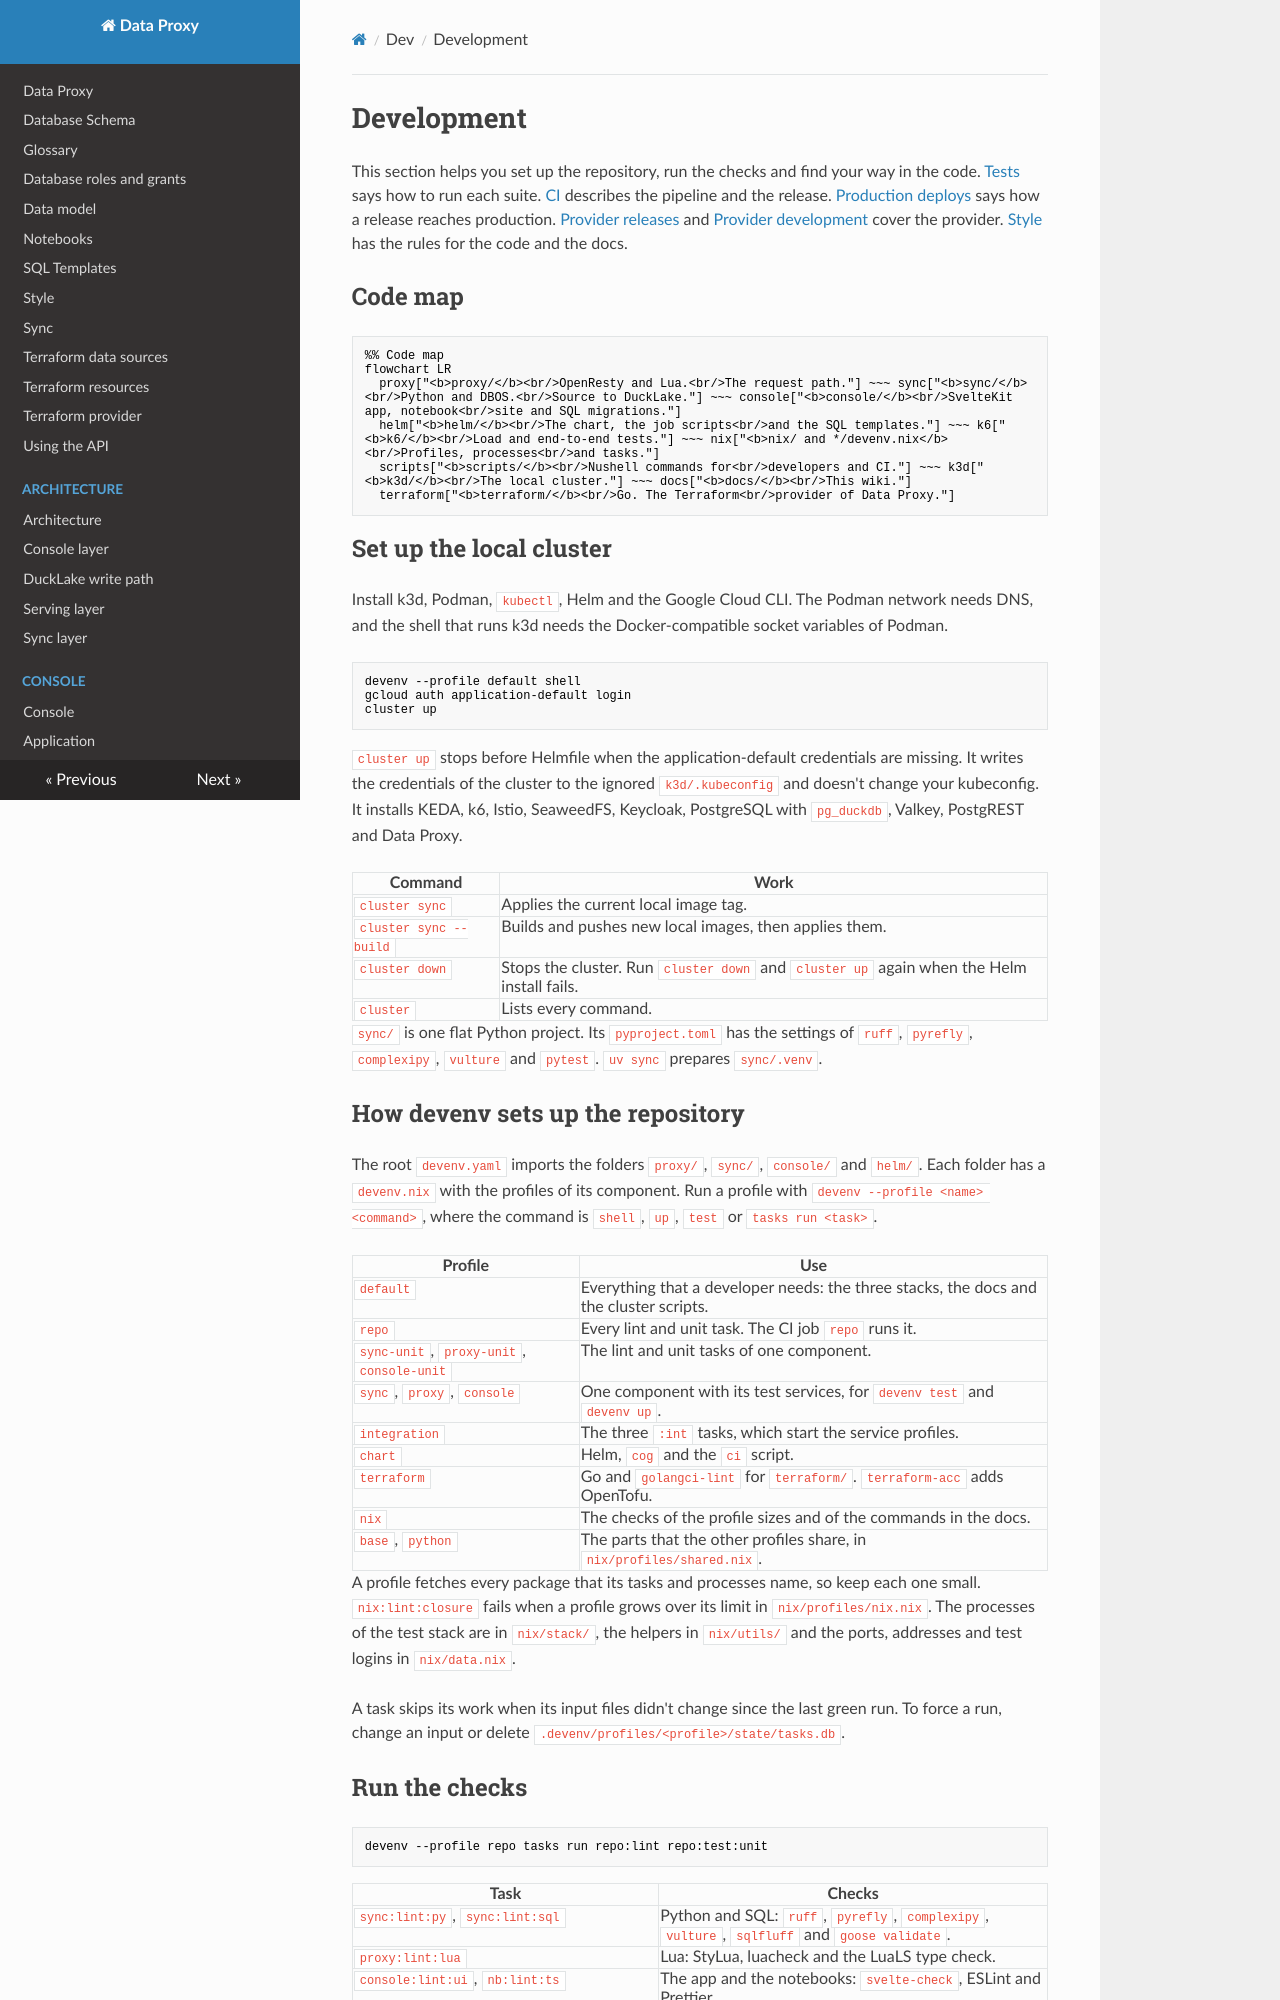

repository: prefeitura-rio/data-proxy · page: dev/index.html · generator: mkdocs

# Development

This section helps you set up the repository, run the checks and find your way in the code. [Tests](tests.md) says how to run each suite. [CI](ci.md) describes the pipeline and the release. [Production deploys](promote.md) says how a release reaches production. [Provider releases](provider.md) and [Provider development](provider-development.md) cover the provider. [Style](../style.md) has the rules for the code and the docs.

## Code map

```mermaid
%% Code map
flowchart LR
  proxy["<b>proxy/</b><br/>OpenResty and Lua.<br/>The request path."] ~~~ sync["<b>sync/</b><br/>Python and DBOS.<br/>Source to DuckLake."] ~~~ console["<b>console/</b><br/>SvelteKit app, notebook<br/>site and SQL migrations."]
  helm["<b>helm/</b><br/>The chart, the job scripts<br/>and the SQL templates."] ~~~ k6["<b>k6/</b><br/>Load and end-to-end tests."] ~~~ nix["<b>nix/ and */devenv.nix</b><br/>Profiles, processes<br/>and tasks."]
  scripts["<b>scripts/</b><br/>Nushell commands for<br/>developers and CI."] ~~~ k3d["<b>k3d/</b><br/>The local cluster."] ~~~ docs["<b>docs/</b><br/>This wiki."]
  terraform["<b>terraform/</b><br/>Go. The Terraform<br/>provider of Data Proxy."]
```

## Set up the local cluster

Install k3d, Podman, `kubectl`, Helm and the Google Cloud CLI. The Podman network needs DNS, and the shell that runs k3d needs the Docker-compatible socket variables of Podman.

```bash
devenv --profile default shell
gcloud auth application-default login
cluster up
```

`cluster up` stops before Helmfile when the application-default credentials are missing. It writes the credentials of the cluster to the ignored `k3d/.kubeconfig` and doesn't change your kubeconfig. It installs KEDA, k6, Istio, SeaweedFS, Keycloak, PostgreSQL with `pg_duckdb`, Valkey, PostgREST and Data Proxy.

| Command | Work |
| --- | --- |
| `cluster sync` | Applies the current local image tag. |
| `cluster sync --build` | Builds and pushes new local images, then applies them. |
| `cluster down` | Stops the cluster. Run `cluster down` and `cluster up` again when the Helm install fails. |
| `cluster` | Lists every command. |

`sync/` is one flat Python project. Its `pyproject.toml` has the settings of `ruff`, `pyrefly`, `complexipy`, `vulture` and `pytest`. `uv sync` prepares `sync/.venv`.

## How devenv sets up the repository

The root `devenv.yaml` imports the folders `proxy/`, `sync/`, `console/` and `helm/`. Each folder has a `devenv.nix` with the profiles of its component. Run a profile with `devenv --profile <name> <command>`, where the command is `shell`, `up`, `test` or `tasks run <task>`.

| Profile | Use |
| --- | --- |
| `default` | Everything that a developer needs: the three stacks, the docs and the cluster scripts. |
| `repo` | Every lint and unit task. The CI job `repo` runs it. |
| `sync-unit`, `proxy-unit`, `console-unit` | The lint and unit tasks of one component. |
| `sync`, `proxy`, `console` | One component with its test services, for `devenv test` and `devenv up`. |
| `integration` | The three `:int` tasks, which start the service profiles. |
| `chart` | Helm, `cog` and the `ci` script. |
| `terraform` | Go and `golangci-lint` for `terraform/`. `terraform-acc` adds OpenTofu. |
| `nix` | The checks of the profile sizes and of the commands in the docs. |
| `base`, `python` | The parts that the other profiles share, in `nix/profiles/shared.nix`. |

A profile fetches every package that its tasks and processes name, so keep each one small. `nix:lint:closure` fails when a profile grows over its limit in `nix/profiles/nix.nix`. The processes of the test stack are in `nix/stack/`, the helpers in `nix/utils/` and the ports, addresses and test logins in `nix/data.nix`.

A task skips its work when its input files didn't change since the last green run. To force a run, change an input or delete `.devenv/profiles/<profile>/state/tasks.db`.
